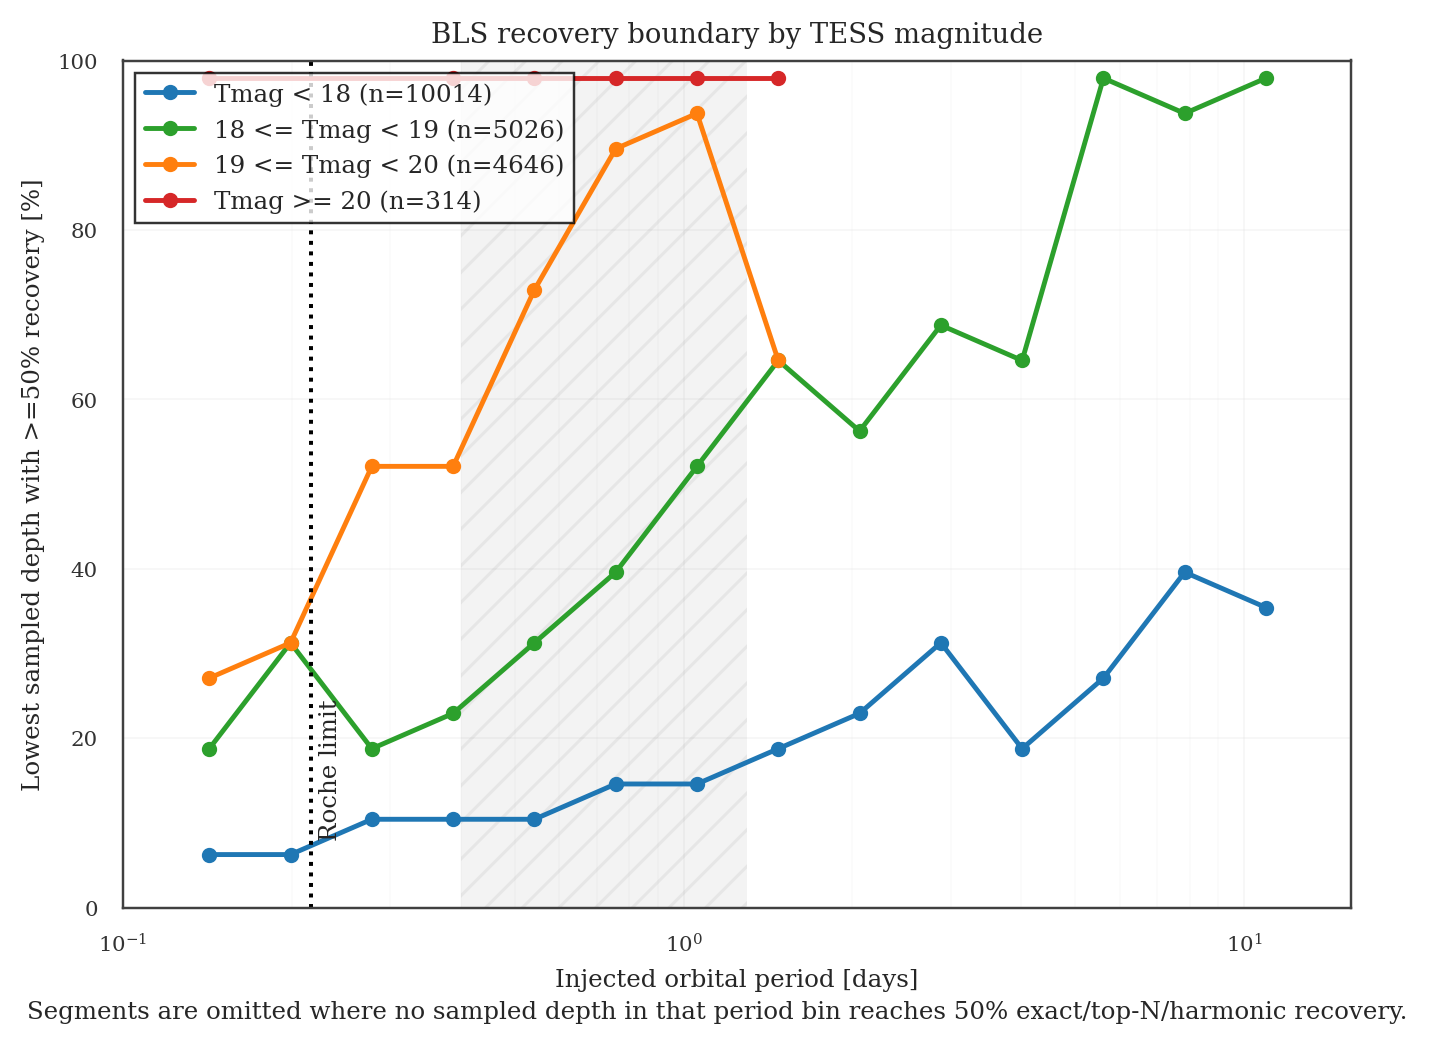

Source data for this figure (header and first rows):
tmag_bin, threshold, period_d, period_bin_lo_d, period_bin_hi_d, boundary_depth_pct, recovery_frac_at_boundary, n_at_boundary_bin, n_slice
Tmag < 18, 0.5, 0.1425, 0.1206, 0.1684, 6.25, 0.7059, 68, 10014
Tmag < 18, 0.5, 0.199, 0.1684, 0.2351, 6.25, 0.5507, 69, 10014
Tmag < 18, 0.5, 0.2779, 0.2351, 0.3284, 10.42, 0.825, 40, 10014
Tmag < 18, 0.5, 0.388, 0.3284, 0.4585, 10.42, 0.5714, 35, 10014
Tmag < 18, 0.5, 0.5419, 0.4585, 0.6404, 10.42, 0.6129, 31, 10014
Tmag < 18, 0.5, 0.7567, 0.6404, 0.8942, 14.58, 0.7, 30, 10014
Tmag < 18, 0.5, 1.057, 0.8942, 1.249, 14.58, 0.7273, 22, 10014
Tmag < 18, 0.5, 1.476, 1.249, 1.744, 18.75, 0.7, 20, 10014
Tmag < 18, 0.5, 2.061, 1.744, 2.435, 22.92, 0.5, 20, 10014
Tmag < 18, 0.5, 2.878, 2.435, 3.401, 31.25, 0.5, 12, 10014
Tmag < 18, 0.5, 4.019, 3.401, 4.749, 18.75, 0.5, 20, 10014
Tmag < 18, 0.5, 5.613, 4.749, 6.633, 27.08, 0.5385, 13, 10014
Tmag < 18, 0.5, 7.838, 6.633, 9.262, 39.58, 0.7273, 11, 10014
Tmag < 18, 0.5, 10.95, 9.262, 12.93, 35.42, 0.5, 10, 10014
18 <= Tmag < 19, 0.5, 0.1425, 0.1206, 0.1684, 18.75, 0.7143, 14, 5026
18 <= Tmag < 19, 0.5, 0.199, 0.1684, 0.2351, 31.25, 0.8571, 7, 5026
18 <= Tmag < 19, 0.5, 0.2779, 0.2351, 0.3284, 18.75, 0.5, 10, 5026
18 <= Tmag < 19, 0.5, 0.388, 0.3284, 0.4585, 22.92, 0.5, 4, 5026
18 <= Tmag < 19, 0.5, 0.5419, 0.4585, 0.6404, 31.25, 0.5, 8, 5026
18 <= Tmag < 19, 0.5, 0.7567, 0.6404, 0.8942, 39.58, 0.7, 10, 5026
18 <= Tmag < 19, 0.5, 1.057, 0.8942, 1.249, 52.08, 0.625, 8, 5026
18 <= Tmag < 19, 0.5, 1.476, 1.249, 1.744, 64.58, 1.0, 3, 5026
18 <= Tmag < 19, 0.5, 2.061, 1.744, 2.435, 56.25, 0.6667, 3, 5026
18 <= Tmag < 19, 0.5, 2.878, 2.435, 3.401, 68.75, 0.5, 4, 5026
18 <= Tmag < 19, 0.5, 4.019, 3.401, 4.749, 64.58, 0.6667, 3, 5026
18 <= Tmag < 19, 0.5, 5.613, 4.749, 6.633, 97.92, 0.7353, 102, 5026
18 <= Tmag < 19, 0.5, 7.838, 6.633, 9.262, 93.75, 0.5, 4, 5026
18 <= Tmag < 19, 0.5, 10.95, 9.262, 12.93, 97.92, 0.5962, 104, 5026
19 <= Tmag < 20, 0.5, 0.1425, 0.1206, 0.1684, 27.08, 0.6, 5, 4646
19 <= Tmag < 20, 0.5, 0.199, 0.1684, 0.2351, 31.25, 0.5, 4, 4646
19 <= Tmag < 20, 0.5, 0.2779, 0.2351, 0.3284, 52.08, 0.5, 4, 4646
19 <= Tmag < 20, 0.5, 0.388, 0.3284, 0.4585, 52.08, 0.5, 4, 4646
19 <= Tmag < 20, 0.5, 0.5419, 0.4585, 0.6404, 72.92, 0.5, 4, 4646
19 <= Tmag < 20, 0.5, 0.7567, 0.6404, 0.8942, 89.58, 0.625, 8, 4646
19 <= Tmag < 20, 0.5, 1.057, 0.8942, 1.249, 93.75, 0.5, 4, 4646
19 <= Tmag < 20, 0.5, 1.476, 1.249, 1.744, 64.58, 0.5, 4, 4646
19 <= Tmag < 20, 0.5, 2.061, 1.744, 2.435, , , 0, 4646
19 <= Tmag < 20, 0.5, 2.878, 2.435, 3.401, , , 0, 4646
19 <= Tmag < 20, 0.5, 4.019, 3.401, 4.749, , , 0, 4646
19 <= Tmag < 20, 0.5, 5.613, 4.749, 6.633, , , 0, 4646
19 <= Tmag < 20, 0.5, 7.838, 6.633, 9.262, , , 0, 4646
19 <= Tmag < 20, 0.5, 10.95, 9.262, 12.93, , , 0, 4646
Tmag >= 20, 0.5, 0.1425, 0.1206, 0.1684, 97.92, 1.0, 7, 314
Tmag >= 20, 0.5, 0.199, 0.1684, 0.2351, , , 0, 314
Tmag >= 20, 0.5, 0.2779, 0.2351, 0.3284, , , 0, 314
Tmag >= 20, 0.5, 0.388, 0.3284, 0.4585, 97.92, 0.5714, 7, 314
Tmag >= 20, 0.5, 0.5419, 0.4585, 0.6404, 97.92, 0.8333, 6, 314
Tmag >= 20, 0.5, 0.7567, 0.6404, 0.8942, 97.92, 0.5, 6, 314
Tmag >= 20, 0.5, 1.057, 0.8942, 1.249, 97.92, 0.6, 5, 314
Tmag >= 20, 0.5, 1.476, 1.249, 1.744, 97.92, 0.6667, 3, 314
Tmag >= 20, 0.5, 2.061, 1.744, 2.435, , , 0, 314
Tmag >= 20, 0.5, 2.878, 2.435, 3.401, , , 0, 314
Tmag >= 20, 0.5, 4.019, 3.401, 4.749, , , 0, 314
Tmag >= 20, 0.5, 5.613, 4.749, 6.633, , , 0, 314
Tmag >= 20, 0.5, 7.838, 6.633, 9.262, , , 0, 314
Tmag >= 20, 0.5, 10.95, 9.262, 12.93, , , 0, 314
